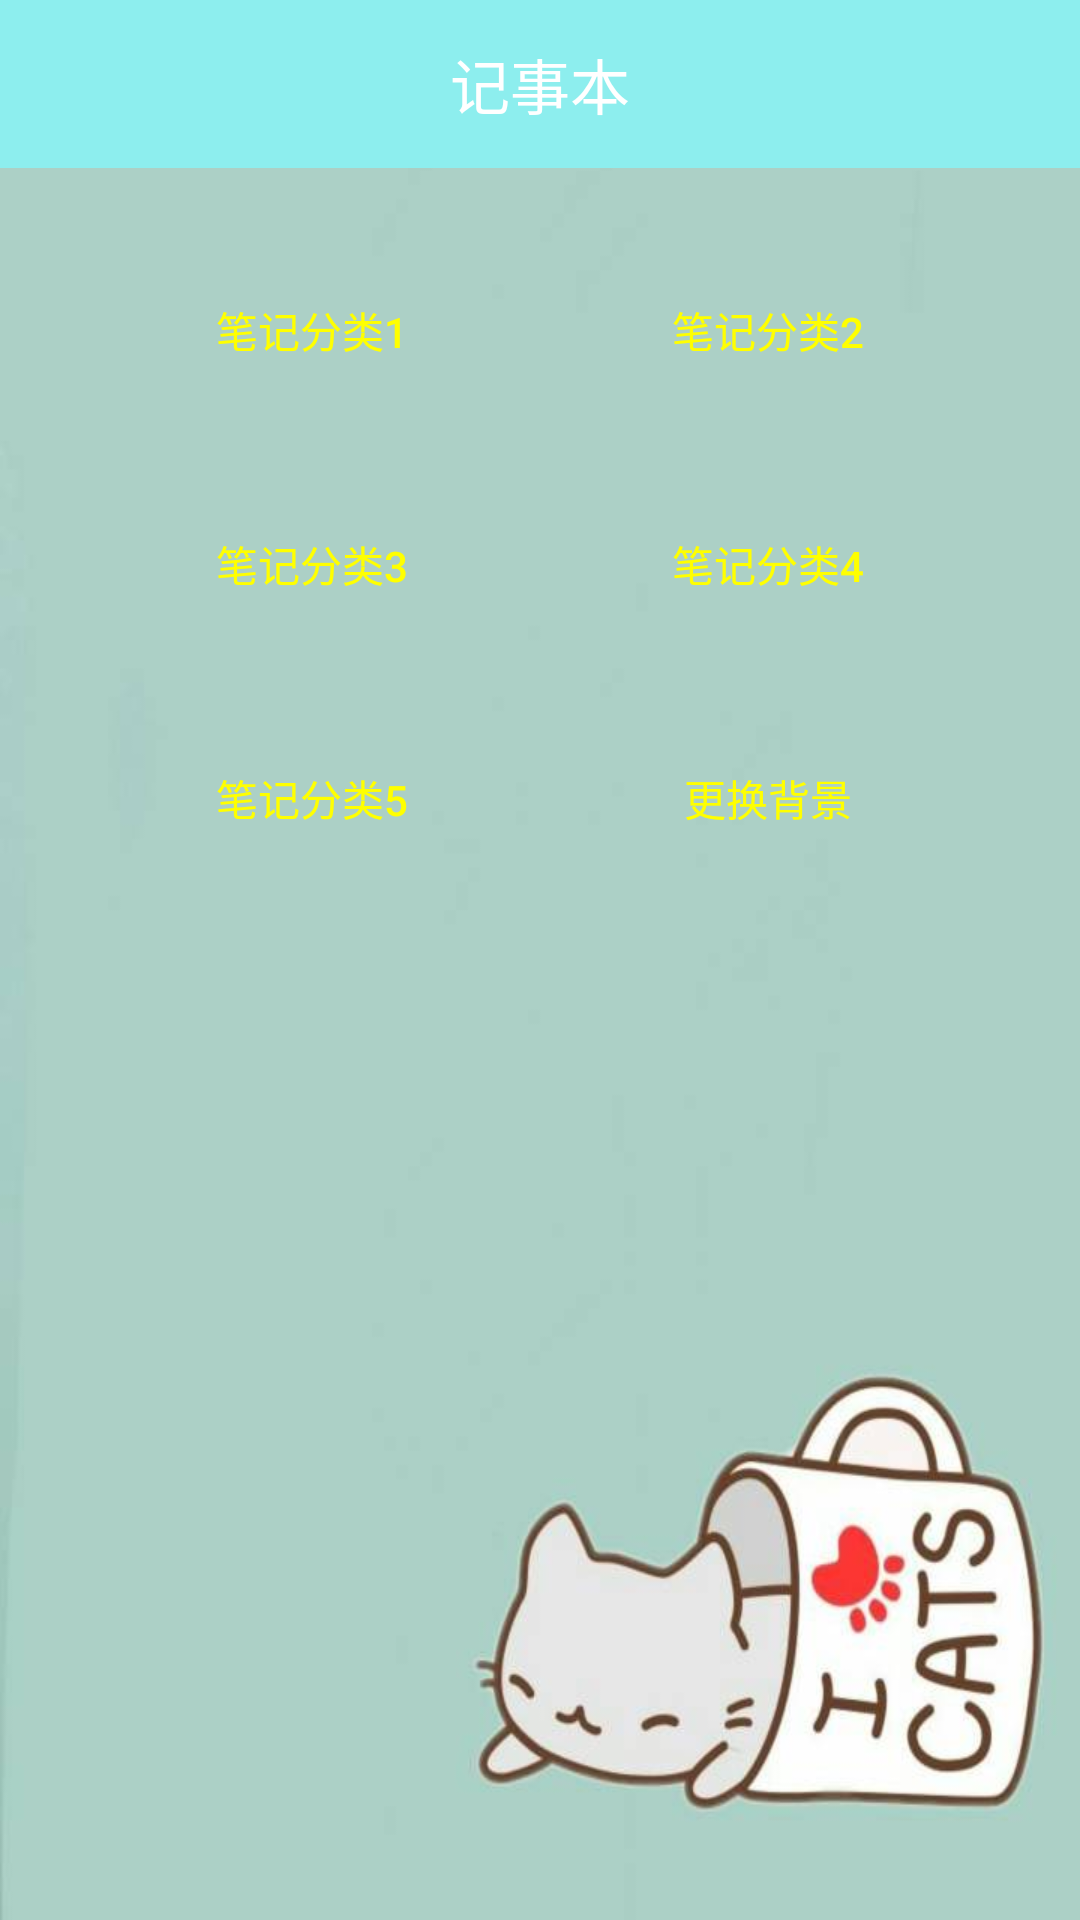

Android layout source for this screen:
<!-- AndroidManifest.xml: application theme AppTheme -->
<!-- res/layout/activity_kind.xml -->
<?xml version="1.0" encoding="utf-8"?>
<LinearLayout
    android:id="@+id/llKindActivityAll"
    xmlns:android="http://schemas.android.com/apk/res/android"
    android:layout_width="match_parent"
    android:orientation="vertical"
    android:background="@drawable/bg"
    android:layout_height="match_parent">
    <TextView
        android:layout_width="match_parent"
        android:layout_height="56dp"
        android:background="#8DEEEE"
        android:text="记事本"
        android:textColor="#fff"
        android:textSize="20sp"
        android:gravity="center"/>

    <RelativeLayout
        android:layout_width="match_parent"
        android:layout_height="wrap_content"
        android:layout_marginTop="30dp">
        <Button
            android:id="@+id/btnKindActivityChuXu"
            android:layout_width="wrap_content"
            android:layout_height="wrap_content"
            android:layout_marginLeft="60dp"
            android:textColor="#ffff00"
            android:background="@drawable/login_btn_register_false"
            android:layout_gravity="center_horizontal"
            android:text="笔记分类1" />
        <Button
            android:id="@+id/btnKindActivityGuPiao"
            android:layout_width="wrap_content"
            android:layout_gravity="center_horizontal"
            android:layout_height="wrap_content"
            android:textColor="#ffff00"
            android:layout_alignParentRight="true"
            android:layout_marginRight="60dp"
            android:background="@drawable/login_btn_register_false"
            android:text="笔记分类2" />
    </RelativeLayout>

    <RelativeLayout
        android:layout_width="match_parent"
        android:layout_height="wrap_content"
        android:layout_marginTop="30dp">
        <Button
            android:id="@+id/btnKindActivityJiJin"
            android:layout_width="wrap_content"
            android:layout_height="wrap_content"
            android:layout_marginLeft="60dp"
            android:textColor="#ffff00"
            android:background="@drawable/login_btn_register_false"
            android:layout_gravity="center_horizontal"
            android:text="笔记分类3" />
        <Button
            android:id="@+id/btnKindActivityZhaiQuan"
            android:layout_width="wrap_content"
            android:layout_gravity="center_horizontal"
            android:layout_height="wrap_content"
            android:textColor="#ffff00"
            android:layout_alignParentRight="true"
            android:layout_marginRight="60dp"
            android:background="@drawable/login_btn_register_false"
            android:text="笔记分类4" />
    </RelativeLayout>

    <RelativeLayout
        android:layout_width="match_parent"
        android:layout_height="wrap_content"
        android:layout_marginTop="30dp">
        <Button
            android:id="@+id/btnKindActivityWaiHui"
            android:layout_width="wrap_content"
            android:layout_height="wrap_content"
            android:layout_marginLeft="60dp"
            android:textColor="#ffff00"
            android:background="@drawable/login_btn_register_false"
            android:layout_gravity="center_horizontal"
            android:text="笔记分类5" />

        <Button
            android:id="@+id/btnKindActivityChangBg"
            android:layout_width="wrap_content"
            android:layout_gravity="center_horizontal"
            android:layout_height="wrap_content"
            android:textColor="#ffff00"
            android:layout_alignParentRight="true"
            android:layout_marginRight="60dp"
            android:background="@drawable/login_btn_register_false"
            android:text="更换背景" />

    </RelativeLayout>
</LinearLayout>
<!-- resources referenced by this layout -->
<resources>
  <!-- drawable bg: jpg bitmap (drawable, 17226 bytes) -->
  <style name="AppTheme" parent="Theme.AppCompat.Light.NoActionBar">
          
          <item name="colorPrimary">@color/colorPrimary</item>
          <item name="colorPrimaryDark">@color/colorPrimaryDark</item>
          <item name="colorAccent">@color/colorAccent</item>
      </style>
  <color name="colorPrimary">#3fb55c</color>
  <color name="colorPrimaryDark">#303F9F</color>
  <color name="colorAccent">#FF4081</color>
</resources>
